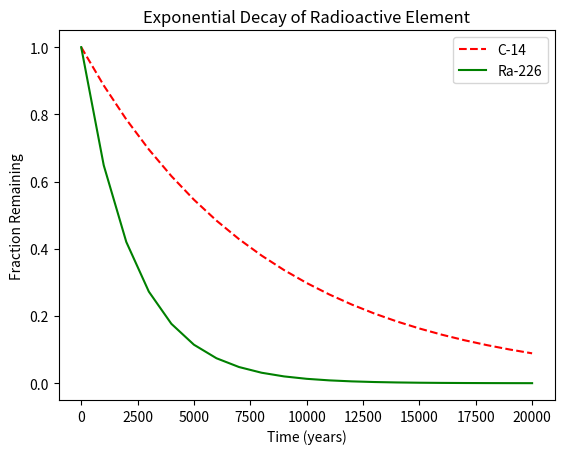

This chart was generated by the following Python code:
#!/usr/bin/env python3
import numpy as np
import matplotlib.pyplot as plt

x = np.arange(0, 21000, 1000)
r = np.log(0.5)
t1 = 5730
t2 = 1600
y1 = np.exp((r / t1) * x)
y2 = np.exp((r / t2) * x)

plt.title("Exponential Decay of Radioactive Element")
plt.xlabel('Time (years)')
plt.ylabel('Fraction Remaining')
plt.plot(x, y1, 'r--')
plt.plot(x, y2, 'g')
plt.legend('upper right', labels=['C-14', 'Ra-226'])
plt.show()
